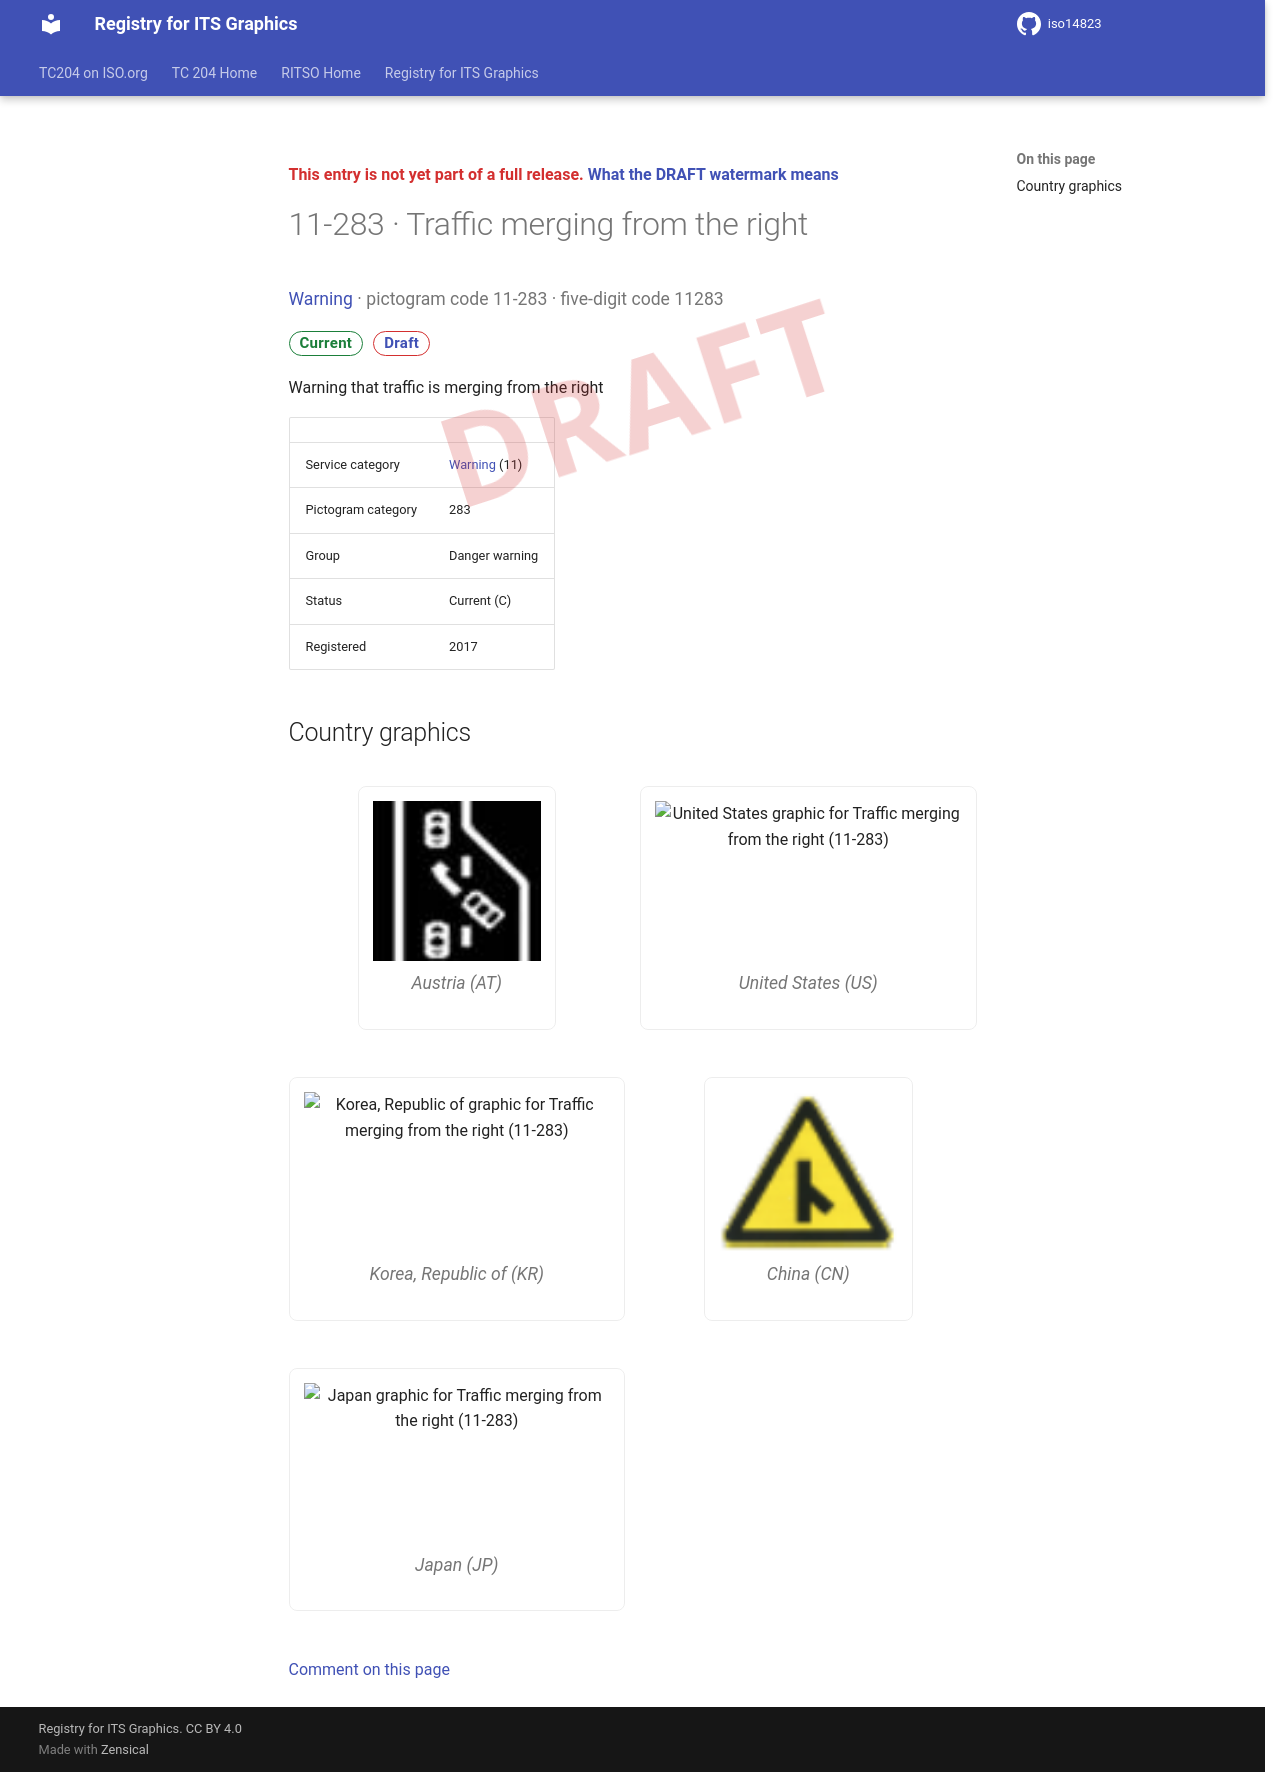

repository: k-vaughn/iso14823 · page: v0.1.0-alpha.1/signs/11-283/index.html · generator: mkdocs

<div class="draft4-watermark" aria-hidden="true"></div>

<p class="draft-note">This entry is not yet part of a full release. <a href="../#draft-watermark">What the DRAFT watermark means</a></p>

# 11-283 · Traffic merging from the right

<p class="sign-kicker"><a href="../categories/11/">Warning</a> · pictogram code 11-283 · five-digit code 11283</p>
<p class="sign-chips"><span class="chip chip-current">Current</span> <a class="chip chip-draft" href="../#draft-watermark">Draft</a></p>
<p>Warning that traffic is merging from the right</p>
| | |
| --- | --- |
| Service category | <a href="../categories/11/">Warning</a> (11) |
| Pictogram category | 283 |
| Group | Danger warning |
| Status | Current (C) |
| Registered | 2017 |

## Country graphics

<div class="sign-grid">
<figure class="sign-card">
<img src="../graphics/at/11-283.png" alt="Austria graphic for Traffic merging from the right (11-283)" loading="lazy">

<figcaption>Austria (AT)</figcaption>
</figure>
<figure class="sign-card">
<img src="../graphics/us/11-283.png" alt="United States graphic for Traffic merging from the right (11-283)" loading="lazy">

<figcaption>United States (US)</figcaption>
</figure>
<figure class="sign-card">
<img src="../graphics/kr/11-283.png" alt="Korea, Republic of graphic for Traffic merging from the right (11-283)" loading="lazy">

<figcaption>Korea, Republic of (KR)</figcaption>
</figure>
<figure class="sign-card">
<img src="../graphics/cn/11-283.png" alt="China graphic for Traffic merging from the right (11-283)" loading="lazy">

<figcaption>China (CN)</figcaption>
</figure>
<figure class="sign-card">
<img src="../graphics/jp/11-283.png" alt="Japan graphic for Traffic merging from the right (11-283)" loading="lazy">

<figcaption>Japan (JP)</figcaption>
</figure>
</div>

[Comment on this page](https://github.com/k-vaughn/iso14823/issues/new?template=page-feedback.yml&title=%5BPage+feedback%5D+11-283+%C2%B7+Traffic+merging+from+the+right&page-title=11-283+%C2%B7+Traffic+merging+from+the+right&page-path=signs%2F11-283.md)
